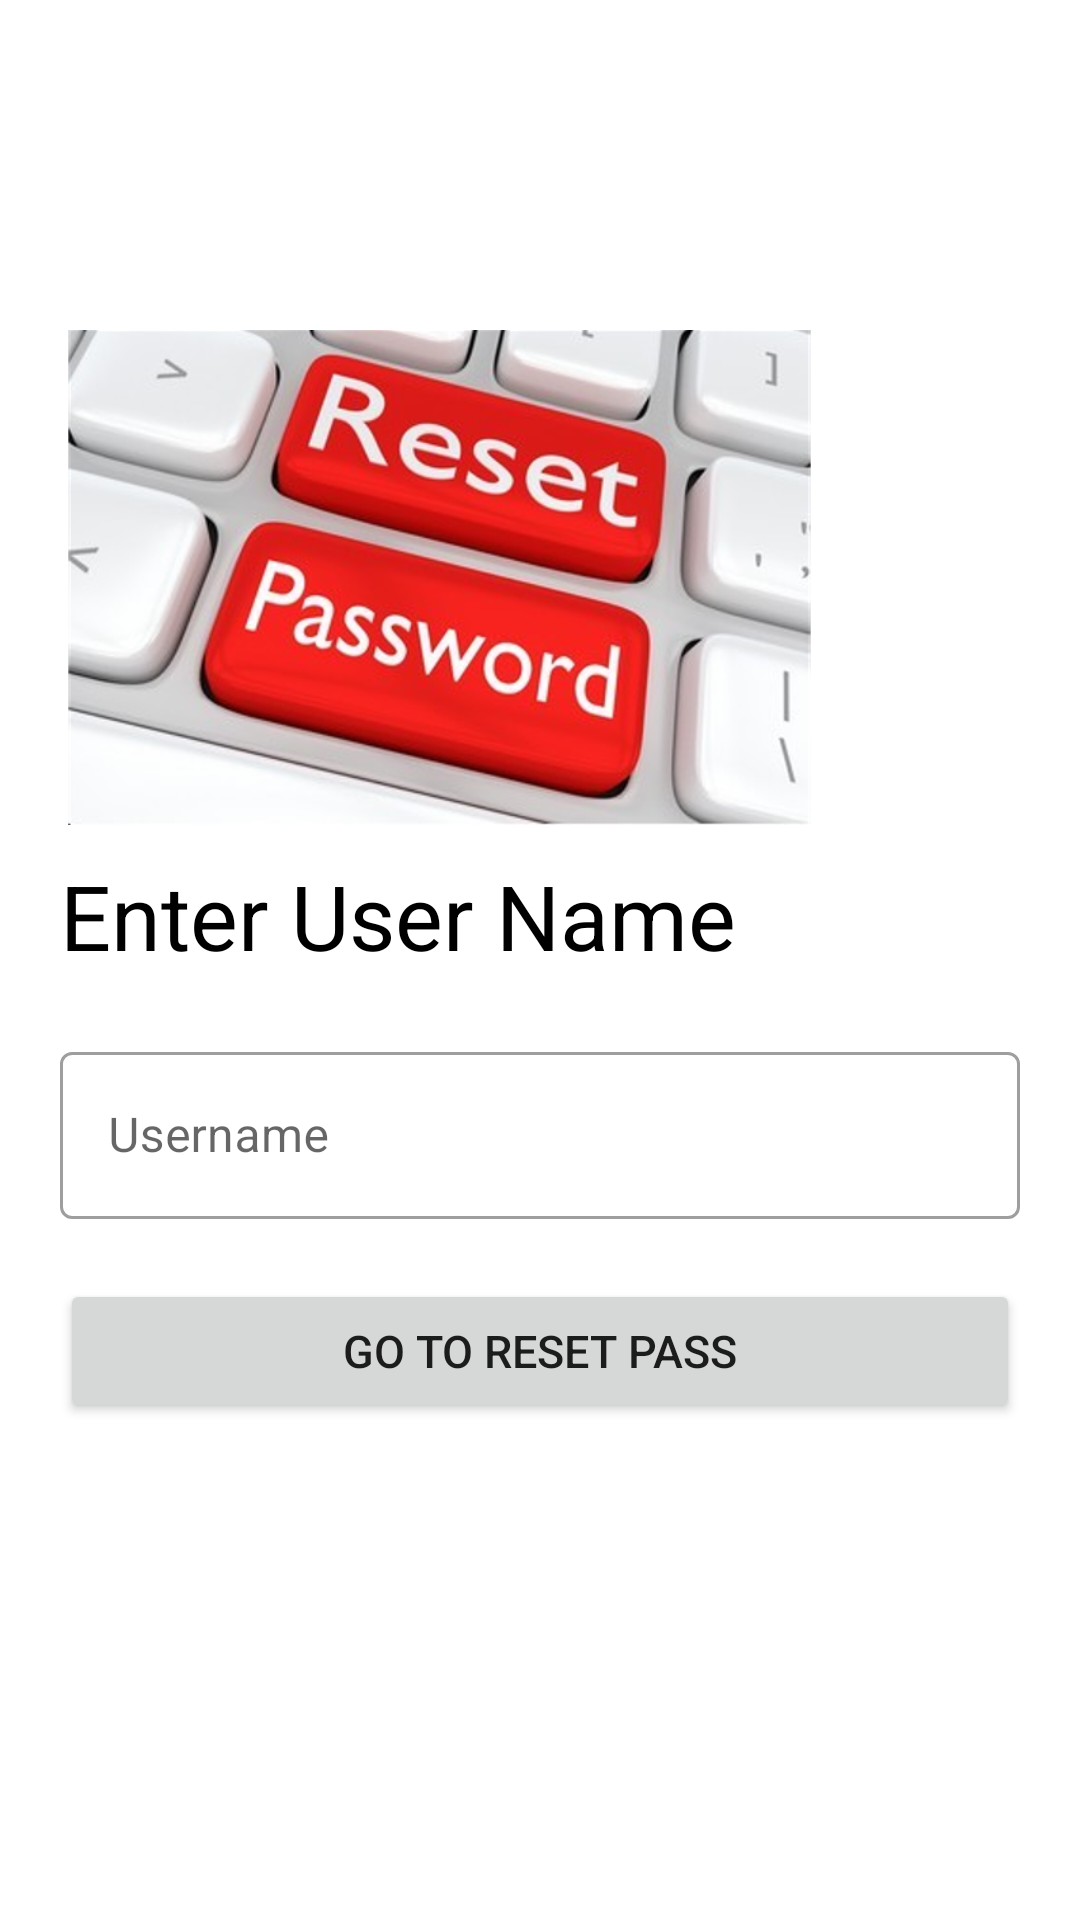

Here is an Android app screen rendered from its layout file. Give the layout XML and the strings, colors and styles it references.
<!-- AndroidManifest.xml: application theme Theme.Expense_Manager -->
<!-- res/layout/activity_password.xml -->
<?xml version="1.0" encoding="utf-8"?>
<LinearLayout xmlns:android="http://schemas.android.com/apk/res/android"
    xmlns:app="http://schemas.android.com/apk/res-auto"
    xmlns:tools="http://schemas.android.com/tools"
    android:layout_width="match_parent"
    android:layout_height="match_parent"
    tools:context=".activity.Password"
    android:orientation="vertical"
    android:background="#fff"
    android:padding="20dp" >

    <ImageView
        android:id="@+id/forgotpass_img"
        android:layout_width="253dp"
        android:layout_height="165dp"
        android:layout_marginTop="90dp"
        android:src="@drawable/forgot_pass_img"
        android:transitionName="logo_image" />

    <TextView
        android:id="@+id/user_text"
        android:layout_width="match_parent"
        android:layout_height="wrap_content"
        android:textColor="@color/black"
        android:text="Enter User Name"
        android:transitionName="logo_text"
        android:textSize="30dp"
        android:layout_marginTop="10dp"/>

    <LinearLayout
        android:layout_width="match_parent"
        android:layout_height="wrap_content"
        android:layout_marginTop="20dp"
        android:layout_marginBottom="20dp"
        android:orientation="vertical" >


        <com.google.android.material.textfield.TextInputLayout
            android:layout_width="match_parent"
            android:layout_height="wrap_content"
            android:id="@+id/username_reset"
            android:hint="Username"
            android:transitionName="username_tran"
            style="@style/Widget.MaterialComponents.TextInputLayout.OutlinedBox"
            >

            <com.google.android.material.textfield.TextInputEditText
                android:layout_width="match_parent"
                android:layout_height="wrap_content"
                android:inputType="text" />


        </com.google.android.material.textfield.TextInputLayout>

        <Button
            android:id="@+id/btn_reset"
            android:layout_width="match_parent"
            android:layout_height="wrap_content"
            android:text="Go To Reset Pass"
            android:textSize="15dp"
            android:transitionName="button_tran"
            android:layout_marginTop="20dp"
            android:textAlignment="center"/>

    </LinearLayout>

</LinearLayout>
<!-- resources referenced by this layout -->
<resources>
  <color name="black">#FF000000</color>
  <!-- drawable forgot_pass_img: png bitmap (drawable, 432427 bytes) -->
  <style name="Theme.Expense_Manager" parent="Theme.MaterialComponents.DayNight.NoActionBar">
          
          <item name="colorPrimary">@color/purple_500</item>
          <item name="colorPrimaryVariant">@color/purple_700</item>
          <item name="colorOnPrimary">@color/white</item>
          
          <item name="colorSecondary">@color/teal_200</item>
          <item name="colorSecondaryVariant">@color/teal_700</item>
          <item name="colorOnSecondary">@color/black</item>
          
          <item name="android:statusBarColor" tools:targetApi="l">?attr/colorPrimaryVariant</item>
          
  
      </style>
  <color name="purple_500">#FF6200EE</color>
  <color name="purple_700">#FF3700B3</color>
  <color name="white">#FFFFFFFF</color>
  <color name="teal_200">#FF03DAC5</color>
  <color name="teal_700">#FF018786</color>
</resources>
